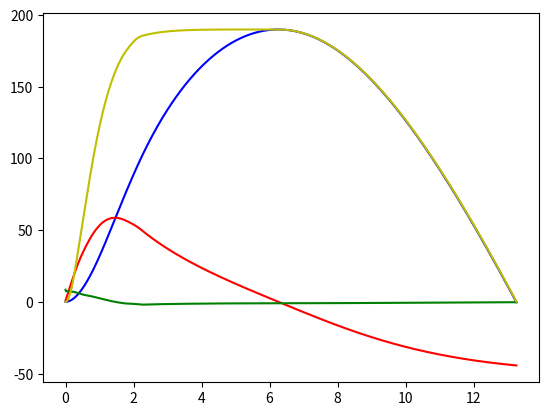

Write Python code to recreate this figure.
from __future__ import division
import matplotlib.pyplot as plt
from math import sin, cos, pi

G = -9.8
AREA = .0637 ** 2
DRAG_COEFFICIENT = .41
DENSITY = 1.2
ROCKET_MASS = .523
F_GRAVITY = G * ROCKET_MASS

INITIAL_ANGLE = pi / 24

IMPULSE = [44.3, 42.3, 34, 30, 24, 17, 11, 6, 4] + ([0] * 80)

INTERVAL = .01

curr_time = 0
curr_v = 0
altitude = 0
total_impulse = 0

velocity = []
time = []
alt = []
predictions = []
acc = [0]
thrust_curve = []


def drag(v):
	return (-1 if v > 0 else 1) * DENSITY * DRAG_COEFFICIENT * AREA * (v ** 2)


def predict(v):
	cv = v
	height = 0
	while cv > 0:
		acc = G + drag(v)
		cv += acc * INTERVAL
		height += cv * INTERVAL
	return height


while altitude >= 0:
	idx = int(curr_time * 4)
	slope = -(IMPULSE[idx] - IMPULSE[idx + 1]) / .25
	thrust = IMPULSE[idx] + slope * (curr_time % .25)
	thrust_curve += [thrust]

	force = thrust + (F_GRAVITY if altitude > 0 else 0) + drag(curr_v)
	impulse = force * INTERVAL

	total_impulse += thrust * INTERVAL
	predictions.append(predict(curr_v) + altitude)

	curr_v += impulse / ROCKET_MASS
	acc += [impulse * 10 / ROCKET_MASS]
	altitude += curr_v * INTERVAL

	velocity += [curr_v]
	time += [curr_time]
	alt += [altitude]

	curr_time += INTERVAL

print(total_impulse)
plt.plot(time, alt, c="b")
plt.plot(time, velocity, c="r")
plt.plot(time, acc[1:], c="g")
plt.plot(time, predictions, c="y")
plt.show()
